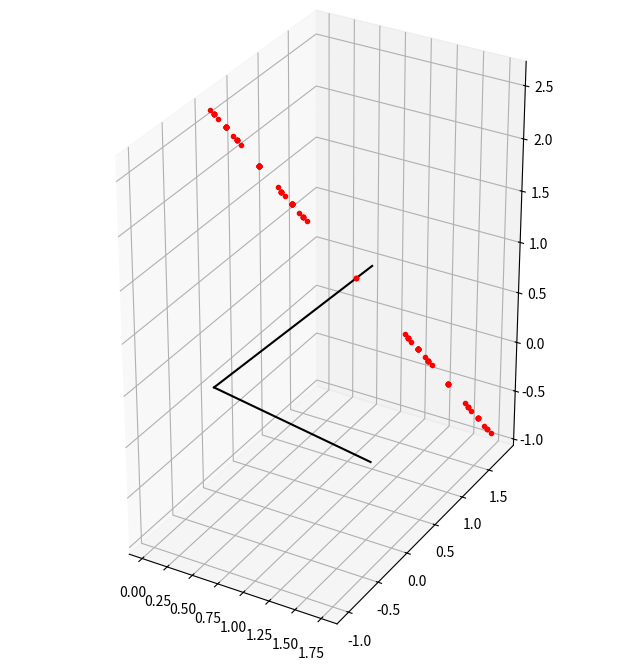

The matplotlib source for this figure:
import numpy as np
import matplotlib.pyplot as plt
from mpl_toolkits.mplot3d import Axes3D
from mpl_toolkits.mplot3d import proj3d

np.set_printoptions(linewidth=200)

N = 3
r = .99
r_ = np.arctanh(r)
I = np.eye(N)

# X = np.random.choice([-1,1], (N,N))
# X = -np.ones((N,N)) + 2*I
# X = np.array([
#     [+1, +1, +1],
#     [+1, +1, -1],
#     [+1, -1, -1],
#     ],dtype=float)

X = (-1.) ** np.array([(np.arange(2**N) / 2**m) % 2 for m in range(N)])
print(X)
# raw_input('.')

X *= r
g = N * r**2

points = set([(0.,0.,0.,-1,1)])
for expand in range(5):
    print("expansion %d: %d points"%(expand, len(points)))

    point_array = np.array(list(points)).T[:N,:]

    new_points = []
    for c in range(X.shape[1]):
        x = X[:,[c]]
        for pm in [-1,1]:
            new_points.append(
                np.concatenate((
                    (I - x.dot(x.T)/g).dot(point_array) + pm*r_*x/g,
                    c*np.ones((1,len(points))),
                    pm*np.ones((1,len(points)))
                    ), axis=0))

    new_points = np.concatenate(new_points, axis=1)
    # new_points = np.round(new_points, decimals=9)
    new_points = set([tuple(p) for p in new_points.T])
    
    points |= new_points

fig = plt.figure(figsize=(8,8))
ax = fig.add_subplot(111, projection='3d')
ax.set_aspect("equal")

for c in range(X.shape[1]):
    ax.plot(*zip([0, 0, 0], X[:,c]), linestyle='-', color='k')

point_array = np.array(list(points)).T
points, point_groups, point_signs = point_array[:N,:], point_array[N,:], point_array[N+1,:]
# for c in range(X.shape[1]):
for c in [0,1]:
    for pm in [1]:
    # for pm in [-1,1]:

        points_c = points[:,(point_groups==c) & (point_signs==pm)]
        print(np.fabs(X[:,[c]].T.dot(points_c) - pm*r_).max())
    
        ax.plot(*points_c, linestyle='none', color='rbg'[c], marker='.')
        # ax.plot(*points_c, linestyle='none', color='k', marker='.')

a = r_ / X[:,[1,2,3,1]].T.dot(X[:,[0]])
w = X[:,[1,2,3,1]] * a.T
ax.plot(*w, linestyle='-', color='r')

a = r_ / X[:,[0,2,3,0]].T.dot(X[:,[1]])
w = X[:,[0,2,3,0]] * a.T
ax.plot(*w, linestyle='-', color='b')

ax.set_aspect("equal")
# plt.axis("equal")

plt.show()

